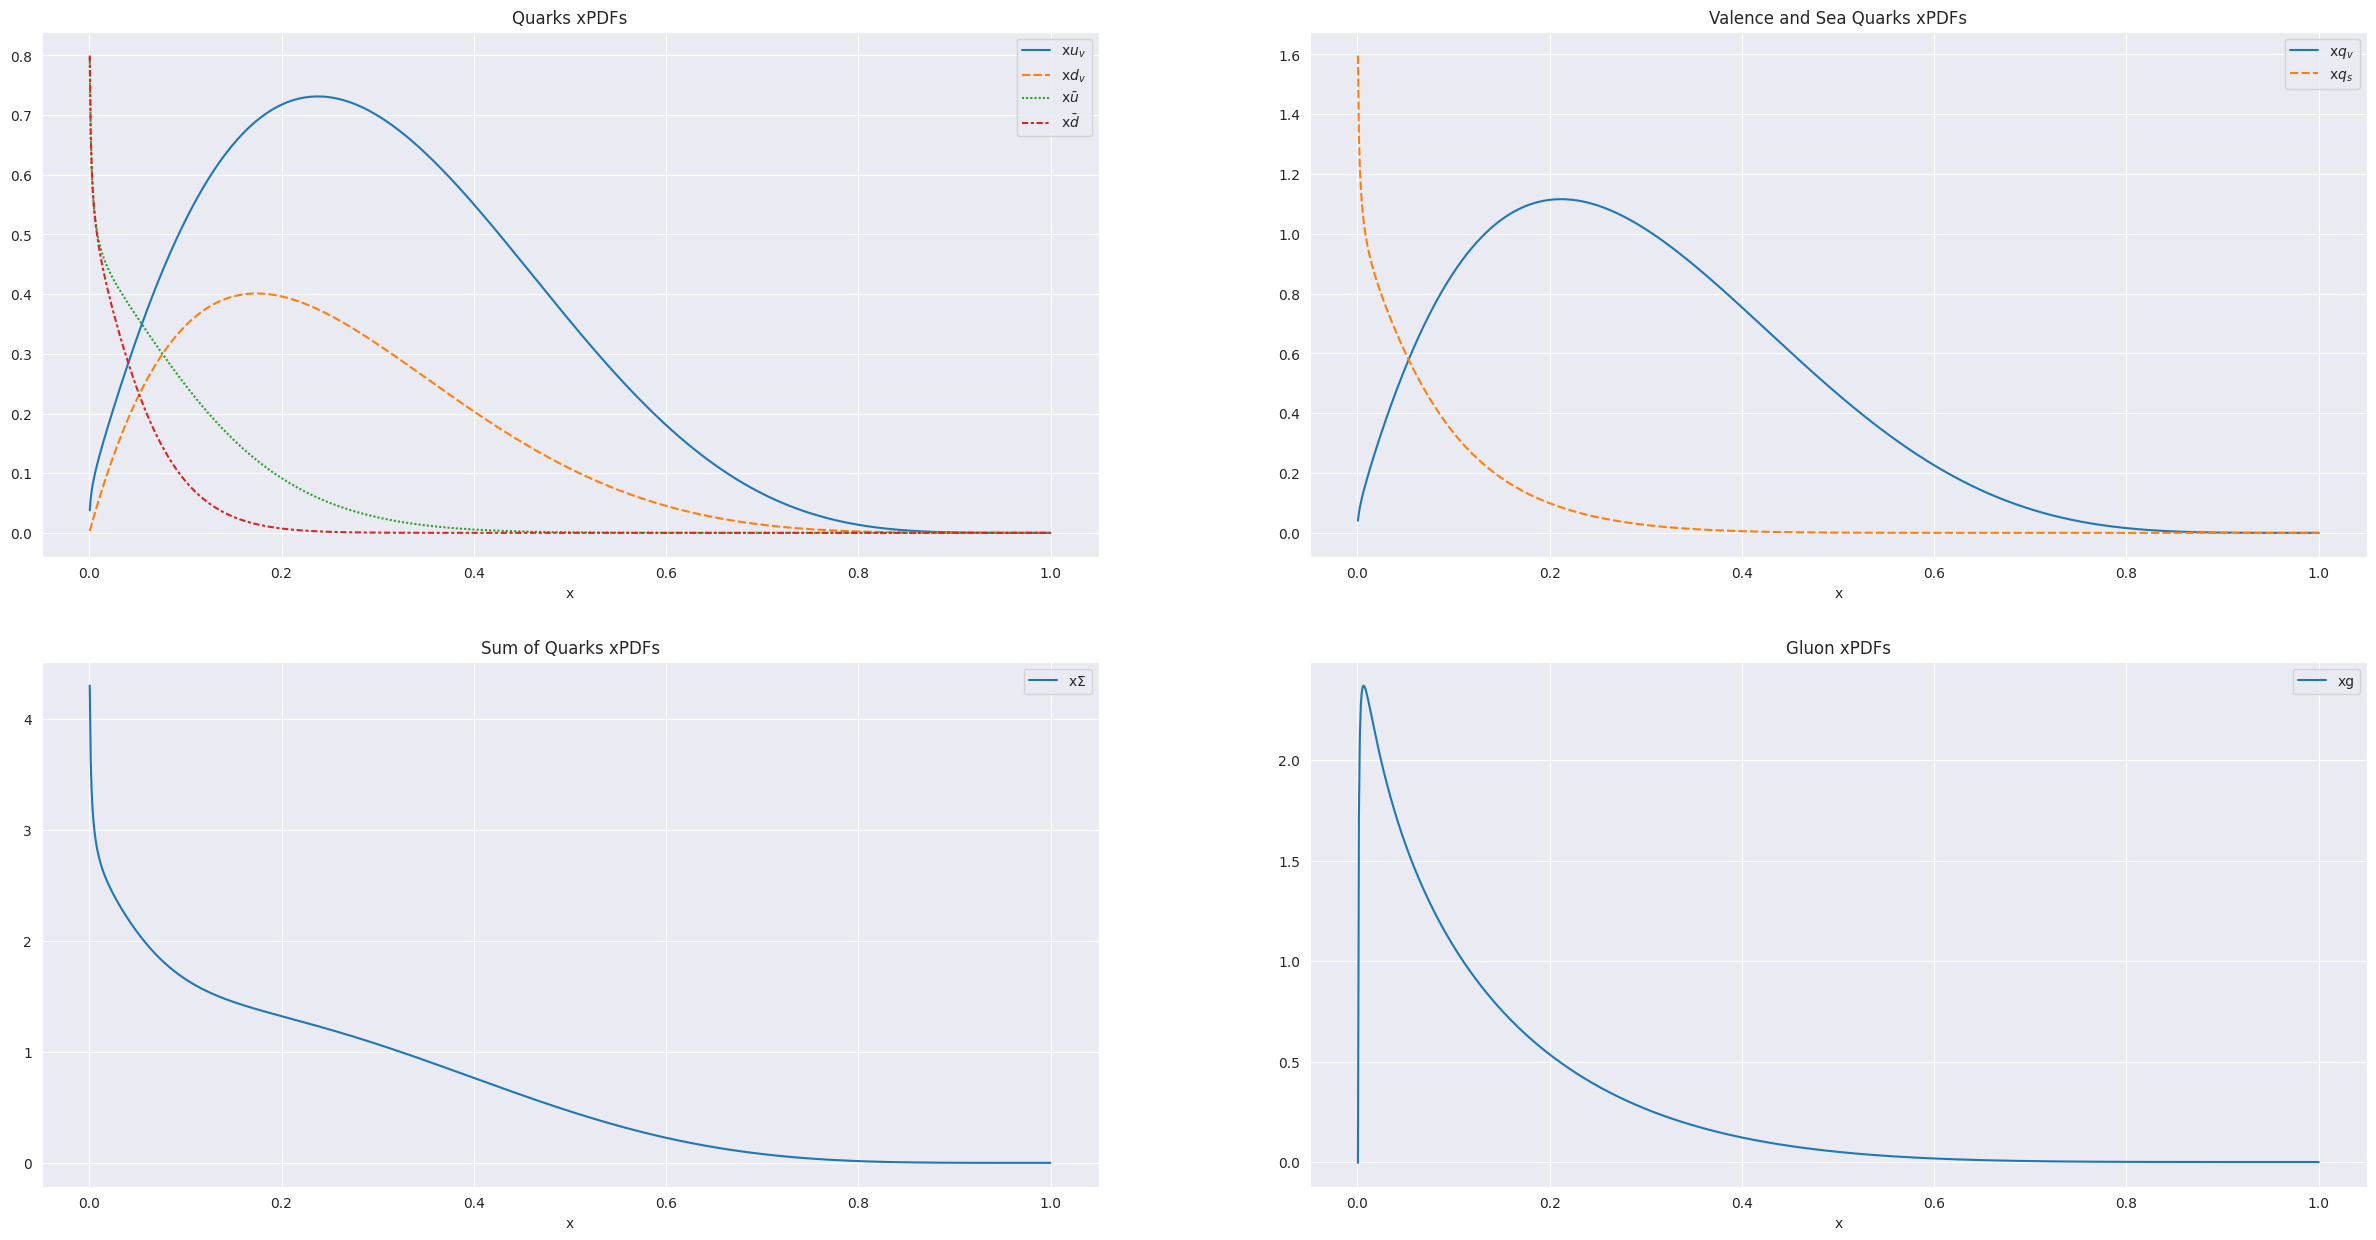

Write the Python code that produced this figure. (Note: this script raises an exception after producing the figure.)
"""
Script for the calculation of A_uv, A_dv & A_g, and the python graph for the xPDFs.
The PDF parametrizations are stored as variables (x_uv, x_g, ...).

[redacted]
[redacted]
"""

#import sympy 			# for the harmonic numbers
import math 			# for the gamma function
import scipy.special as ss
import matplotlib.pyplot as plt
import numpy as np
import seaborn as sns
import pandas as pd

# constants
f_s = 0.4       		   
gamma_s = f_s/(1-f_s)

# fitted parameters of the paper (NNLO + NLLx Hell 3.0)
B_uv, C_uv, E_uv, F_uv, G_uv = 0.76, 4.6, 2.6, 0.35, 0.049
B_g, C_g, F_g, G_g = -0.52, 4.5, 0.217, 0.0112
B_dv, C_dv = 0.99, 4.7
A_dbar, B_dbar, C_dbar, D_dbar, F_dbar = 0.14, -0.33, 24, 28, 0.071 
A_ubar, B_ubar, C_ubar, D_ubar, F_ubar = A_dbar, B_dbar, 11, 18, F_dbar

"""
#  NNLO global minimun parameters
B_uv, C_uv, E_uv, F_uv, G_uv = 0.83, 4.6, 1.9, 0.37, 0.058
B_g, C_g, F_g, G_g = -0.55, 4.5, 0.230, 0.0131
B_dv, C_dv = 0.98, 4.7
A_dbar, B_dbar, C_dbar, D_dbar, F_dbar = 0.13, -0.34, 24, 40, 0.072 
A_ubar, B_ubar, C_ubar, D_ubar, F_ubar = A_dbar, B_dbar, 11, 20, F_dbar
"""

# -----------------------------------------------------------------------------------------------------------------------------------    
# -----------------------------------------PARAMETERS CALCULATIONS-------------------------------------------------------------------  
# -----------------------------------------------------------------------------------------------------------------------------------   

# A_uv calculation

# integral equivalents
def I1 (B_i, C_i):
	return math.gamma(B_i) * math.gamma(C_i+1) / math.gamma(B_i+C_i+1)

def I2 (B_i, C_i):
	return I1 (B_i+2, C_i)

def I3 (B_i, C_i):
	return I1 (B_i, C_i) * (ss.polygamma(0, B_i) - ss.polygamma(0, B_i+C_i+1))

def I4 (B_i, C_i):
	return I1 (B_i, C_i) * ( (ss.polygamma(0, B_i) - ss.polygamma(0, B_i+C_i+1))**2 + (ss.polygamma(1, B_i) - ss.polygamma(1, B_i+C_i+1)) )

def I1_i (B_i, C_i): # = I1(B_i+1, C_i)
	return I1(B_i+1, C_i)

def I2_i (B_i, C_i):  
	return I1_i (B_i, C_i) * (ss.polygamma(0, B_i+1) - ss.polygamma(0, B_i+C_i+2))   #(sympy.harmonic(B_i)-sympy.harmonic(B_i+C_i+1)) 
							  # domde ss.polygamma(0, B_i+1) = sympy.harmonic(B_i) cuando B_i > 0. Había un problema cuando B_i <0 (entonces wolfram esta mal?), por ende decido cambiar a polygamma function.
def I3_i (B_i, C_i):
	return I1_i (B_i, C_i) * ( (ss.polygamma(0, B_i+1) - ss.polygamma(0, B_i+C_i+2))**2 - ss.polygamma(1, B_i+C_i+2) + ss.polygamma(1, B_i+1) )     # T3 = T1 * ( (sympy.harmonic(B_i)-sympy.harmonic(B_i+C_i+1))**2 - ... )

def I5_i (B_i, C_i):
	return I1_i (B_i+2, C_i)

A_uv = 2 / (I1 (B_uv, C_uv) + E_uv*I2 (B_uv, C_uv) + F_uv*I3 (B_uv, C_uv) + G_uv*I4 (B_uv, C_uv))
print("A_uv: ", A_uv)

# A_dv calculation
A_dv = 1 / (I1(B_dv, C_dv))
print("A_dv: ", A_dv)

# Ag calculation
I1_uv, I1_dv, I1_g, I1_ubar, I1_dbar  =  I1_i (B_uv, C_uv), I1_i (B_dv, C_dv), I1_i (B_g, C_g), I1_i (B_ubar, C_ubar), I1_i (B_dbar, C_dbar)
I2_uv, I2_ubar, I2_dbar, I2_g = I2_i (B_uv, C_uv), I2_i (B_ubar, C_ubar), I2_i (B_dbar, C_dbar), I2_i (B_g, C_g)
I3_uv, I3_g = I3_i (B_uv, C_uv), I3_i (B_g, C_g)
I4_ubar, I4_dbar = I2 (B_ubar, C_ubar), I2 (B_dbar, C_dbar)
I5_uv = I5_i (B_uv, C_uv)

A_g = (1 - (A_uv*(I1_uv + E_uv*I5_uv + F_uv*I2_uv + G_uv*I3_uv) + A_dv*I1_dv + 2*A_ubar*(I1_ubar + D_ubar*I4_ubar + F_ubar*I2_ubar)
				 + 2*(1+gamma_s)*A_dbar*(I1_dbar + D_dbar*I4_dbar + F_dbar*I2_dbar)) ) / (I1_g + F_g*I2_g + G_g*I3_g)
print("A_g: ", A_g)


# ------------------------------------------------------------------------------------------------------------------------------    
# -----------------------------------------------xPDFS GRAPHS-------------------------------------------------------------------
# ------------------------------------------------------------------------------------------------------------------------------   
x = np.linspace(5.2427e-4, 1, 1000)

# Parton Distribution Functions (PDFs)
def x_pdf(x, A, B, C , D, E, F, G):
	return A*x**B * (1-x)**C * (1 + D*x + E*x**2 + F*np.log(x) + G*np.log(x)**2) 

x_g = x_pdf(x, A_g, B_g, C_g , 0, 0, F_g, G_g)
x_uv, x_dv = x_pdf(x, A_uv, B_uv, C_uv , 0, E_uv, F_uv, G_uv), x_pdf(x, A_dv, B_dv, C_dv , 0, 0, 0, 0)
x_ubar, x_dbar = x_pdf(x, A_ubar, B_ubar, C_ubar , D_ubar, 0, F_ubar, 0), x_pdf(x, A_dbar, B_dbar, C_dbar , D_dbar, 0, F_dbar, 0)
x_qv = x_uv + x_dv   		# pdf for the sum of valence quarks pdfs
x_qs = x_ubar + x_dbar  # pdf for the sum of sea quarks pdfs
x_Sigma = x_uv + x_dv + 2*x_ubar + 2*(1+gamma_s)*x_dbar   

print("valores iniciales x_uv: ", x_uv[0], "x_dv: ", x_dv[0], "x_ubar: ", x_ubar[0], "x_dbar: ", x_dbar[0], "x_g: ", x_g[0])

# converting to pd.DataFrames for graph in seaborn. And for convert easily into .csv
x_q = pd.DataFrame({'x$u_{v}$': x_uv, 'x$d_{v}$': x_dv, 'x$\\bar{u}$': x_ubar, 'x$\\bar{d}$': x_dbar}, index=x)
x_qv = pd.DataFrame({'x$q_{v}$': x_qv, 'x$q_{s}$': x_qs}, index=x)
x_g = pd.DataFrame({'xg': x_g}, index=x)
x_Sigma =  pd.DataFrame({'x$\\Sigma$': x_Sigma}, index=x)    # sum of all quark momentums
print(x_q)

# Graphics
sns.set_style("darkgrid")

fig, axes = plt.subplots(2, 2, figsize=(30,15))
#fig.suptitle('PDF')
q_graph = sns.lineplot(ax=axes[0,0], data=x_q)
qv_graph = sns.lineplot(ax=axes[0,1], data=x_qv)
sigma_graph = sns.lineplot(ax=axes[1,0], data=x_Sigma)
g_graph = sns.lineplot(ax=axes[1,1], data=x_g)
q_graph.set(xlabel = 'x', title='Quarks xPDFs')
qv_graph.set(xlabel = 'x', title='Valence and Sea Quarks xPDFs')
sigma_graph.set(xlabel = 'x', title='Sum of Quarks xPDFs')
g_graph.set(xlabel = 'x', title='Gluon xPDFs')
#q_graph.set_xticks([0, 0.2, 0.4, 0.6, 0.8, 1], ["$5.24^{-4}$", "$10^{-4}$", "$10^{-3}$", "$10^{-2}$", "$10^{-1}$", "$10^{0}$"])
#qv_graph.set_xticks([0, 0.2, 0.4, 0.6, 0.8, 1], ["$5.24^{-4}$", "$10^{-4}$", "$10^{-3}$", "$10^{-2}$", "$10^{-1}$", "$10^{0}$"])
#sigma_graph.set_xticks([0, 0.2, 0.4, 0.6, 0.8, 1], ["$5.24^{-4}$", "$10^{-4}$", "$10^{-3}$", "$10^{-2}$", "$10^{-1}$", "$10^{0}$"])
#g_graph.set_xticks([0, 0.2, 0.4, 0.6, 0.8, 1], ["$5.24^{-4}$", "$10^{-4}$", "$10^{-3}$", "$10^{-2}$", "$10^{-1}$", "$10^{0}$"])
#plt.show()
plt.savefig("imgs/python/xpdfs_q0.png")